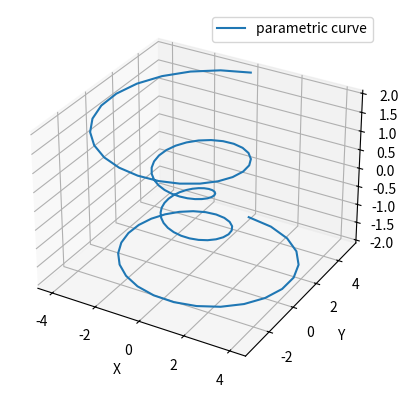
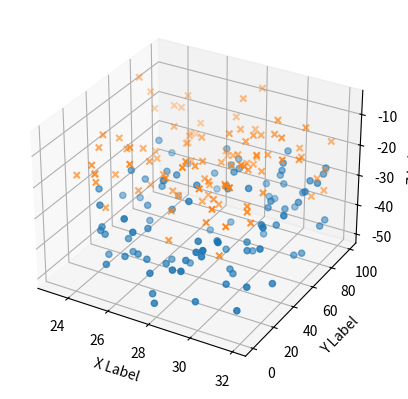

Generate these figures, in order, with matplotlib: (Note: this script raises an exception after producing the figures.)
# 1. Line Plots
import numpy as np
import matplotlib.pyplot as plt

fig = plt.figure()
ax = fig.add_subplot(projection='3d')

# Prepare arrays x,y,z

theta = np.linspace(-4 * np.pi, 4 * np.pi, 100)
z = np.linspace(-2, 2, 100)
r = z ** 2 + 1
x = r * np.sin(theta)
y = r * np.cos(theta)

ax.plot(x, y, z, label='parametric curve')
ax.set_xlabel("X")
ax.set_ylabel("Y")
ax.set_zlabel("Z")
ax.legend()

plt.show()


# 2. Scatter Plots

# import matplotlib.pyplot as plt
# import numpy as np

# Fixing random state for reproducibility

np.random.seed(19680801)


def randrange(n, vmin, vmax):
    """
    function to make an array of random numbers having shape (n, )
    with each number distributed Uniform(vmin, vmax).
    """

    return (vmax - vmin) * np.random.rand(n) + vmin


fig = plt.figure()
ax = fig.add_subplot(projection='3d')

n = 100

# For each set of style and range settings, plot n random points in the box
# defined by x in [23, 32], y in [0, 100], z in [zlow, zhigh].
for m, zlow, zhigh in [('o', -50, -25), ('x', -30, -5)]:
    xs = randrange(n, 23, 32)
    ys = randrange(n, 0, 100)
    zs = randrange(n, zlow, zhigh)
    ax.scatter(xs, ys, zs, marker=m)

ax.set_xlabel('X Label')
ax.set_ylabel('Y Label')
ax.set_zlabel('Z Label')

plt.show()


# 3.Wireframe plots

# from mpl_toolkits.mplot3d import axes3d
# import matplotlib.pyplot as plt

fig = plt.figure()
ax = fig.add_subplot(projection='3d')

# Grab some test data.
X, Y, Z = axes3d.get_test_data(0.05)

# Plot a basic wireframe.
ax.plot_wireframe(X, Y, Z, rstride=5, cstride=5, color='black')
ax.set_title('Wireframe Plots')

plt.show()

# # 4.Surface Plot

import matplotlib.pyplot as plt
from matplotlib import cm
from matplotlib.ticker import LinearLocator
import numpy as np

fig, ax = plt.subplots(subplot_kw={"projection": "3d"})

# Make data.
X = np.arange(-5, 5, 0.25)
Y = np.arange(-5, 5, 0.25)
X, Y = np.meshgrid(X, Y)
R = np.sqrt(X**2 + Y**2)
Z = np.sin(R)

# Plot the surface.
surf = ax.plot_surface(X, Y, Z, cmap=cm.coolwarm,
                       linewidth=0, antialiased=False)

# Customize the z axis.
ax.set_zlim(-1.01, 1.01)
ax.zaxis.set_major_locator(LinearLocator(10))
# A StrMethodFormatter is used automatically
ax.zaxis.set_major_formatter('{x:.02f}')

# Add a color bar which maps values to colors.
fig.colorbar(surf, shrink=0.5, aspect=5)

plt.show()

# 5.Tri-Surface plots

# """
# ======================
# Triangular 3D surfaces
# ======================
#
# Plot a 3D surface with a triangular mesh.
# """
#
# import matplotlib.pyplot as plt
# import numpy as np


n_radii = 8
n_angles = 36

# Make radii and angles spaces (radius r=0 omitted to eliminate duplication).
radii = np.linspace(0.125, 1.0, n_radii)
angles = np.linspace(0, 2*np.pi, n_angles, endpoint=False)[..., np.newaxis]

# Convert polar (radii, angles) coords to cartesian (x, y) coords.
# (0, 0) is manually added at this stage,  so there will be no duplicate
# points in the (x, y) plane.
x = np.append(0, (radii*np.cos(angles)).flatten())
y = np.append(0, (radii*np.sin(angles)).flatten())

# Compute z to make the pringle surface.
z = np.sin(-x*y)

ax = plt.figure().add_subplot(projection='3d')

ax.plot_trisurf(x, y, z, linewidth=0.2, antialiased=True)

plt.show()
